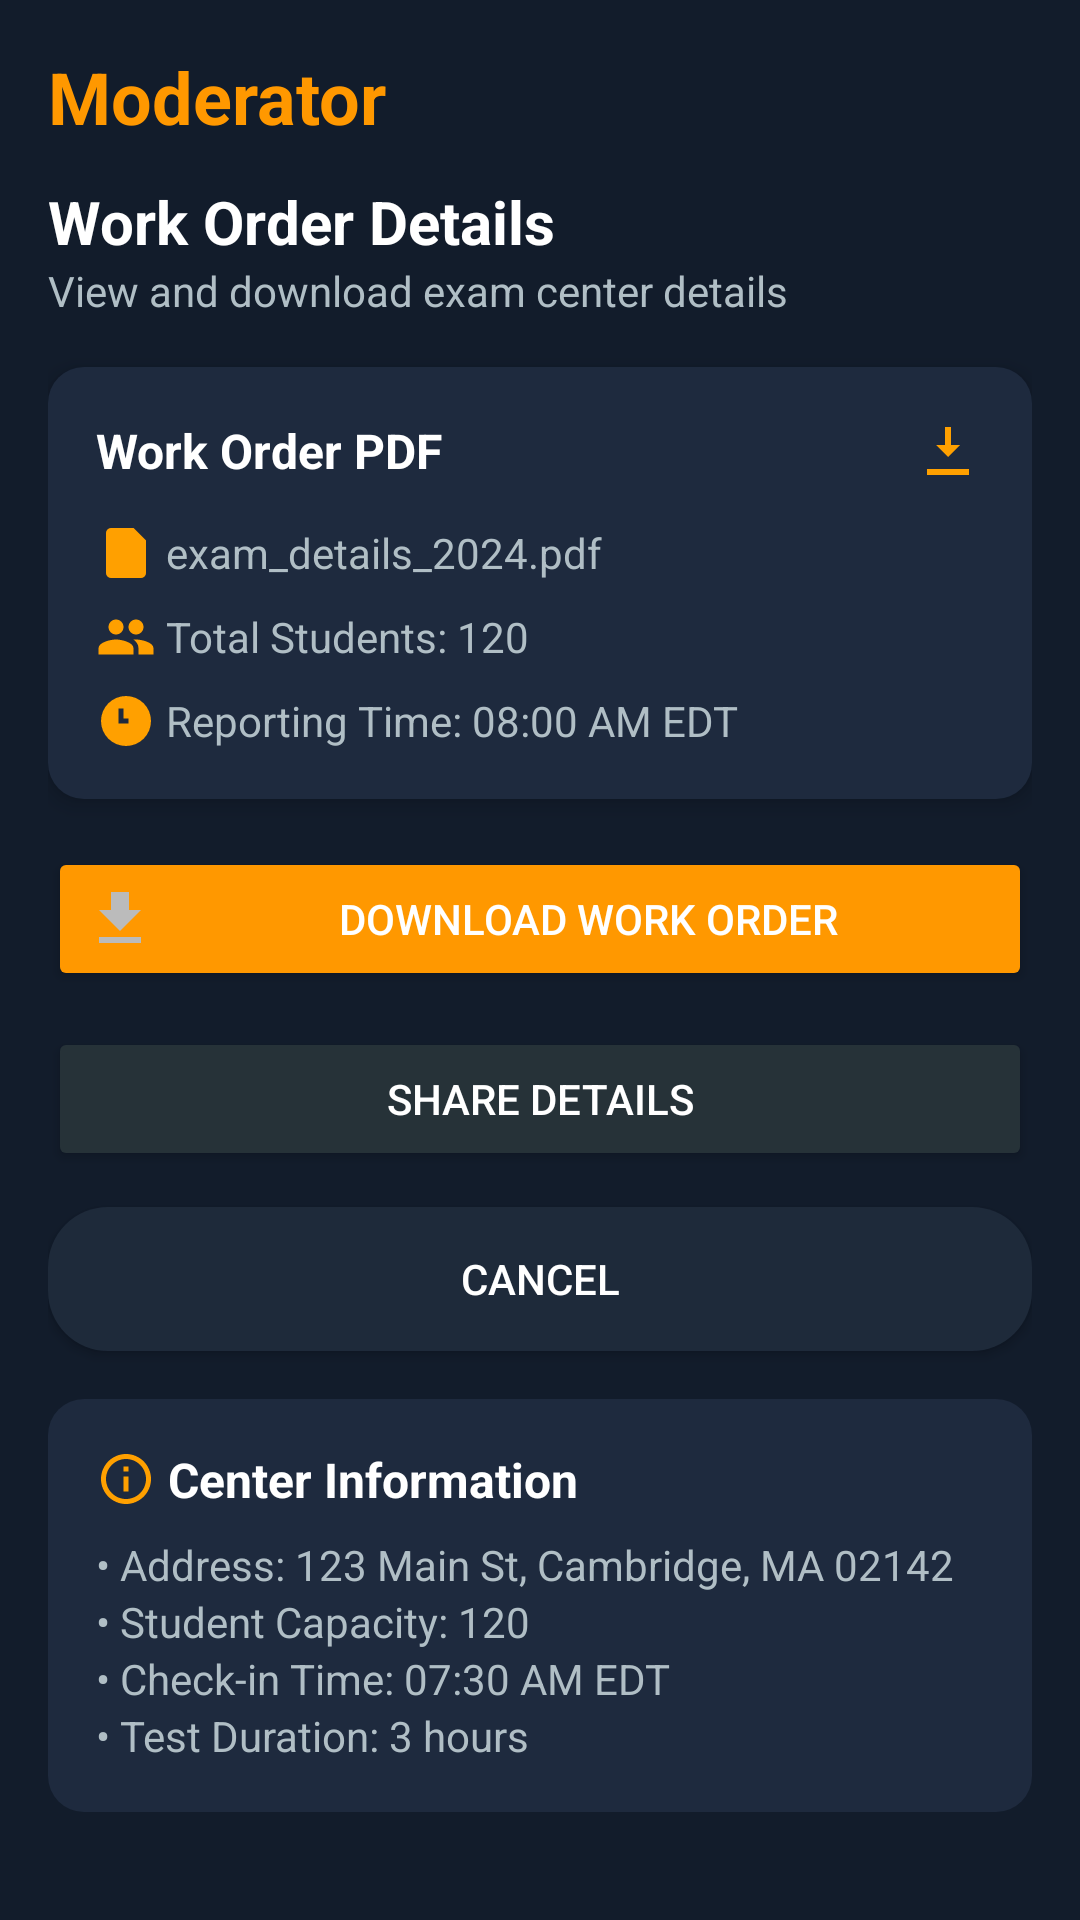

Layout XML and referenced resources for this Android screen:
<!-- AndroidManifest.xml: application theme Theme.Exam_Moderator -->
<!-- res/layout/activity_workorder.xml -->
<?xml version="1.0" encoding="utf-8"?>
<ScrollView xmlns:android="http://schemas.android.com/apk/res/android"
    android:layout_width="match_parent"
    android:layout_height="match_parent"
    xmlns:tools="http://schemas.android.com/tools"
    android:id="@+id/main"
    android:background="#121C2B"
    tools:context=".WorkorderActivity"
    android:padding="16dp">

    <LinearLayout
        android:layout_width="match_parent"
        android:layout_height="wrap_content"
        android:orientation="vertical">

        <TextView
            android:id="@+id/title"
            android:layout_width="wrap_content"
            android:layout_height="wrap_content"
            android:text="Moderator"
            android:textColor="#FF9800"
            android:textSize="24sp"
            android:textStyle="bold" />

        
        <TextView
            android:layout_width="match_parent"
            android:layout_height="wrap_content"
            android:text="Work Order Details"
            android:textSize="20sp"
            android:textColor="#FFFFFF"
            android:layout_marginTop="12dp"
            android:textStyle="bold" />

        
        <TextView
            android:layout_width="match_parent"
            android:layout_height="wrap_content"
            android:text="View and download exam center details"
            android:textColor="#B0BEC5"
            android:textSize="14sp"
            android:layout_marginBottom="16dp"/>

        
        <LinearLayout
            android:layout_width="match_parent"
            android:layout_height="wrap_content"
            android:background="@drawable/card_background"
            android:padding="16dp"
            android:orientation="vertical"
            android:layout_marginBottom="16dp"
            android:elevation="4dp">

            
            <LinearLayout
                android:layout_width="match_parent"
                android:layout_height="wrap_content"
                android:orientation="horizontal"
                android:gravity="center_vertical">

                <TextView
                    android:layout_width="0dp"
                    android:layout_weight="1"
                    android:layout_height="wrap_content"
                    android:text="Work Order PDF"
                    android:textColor="#FFFFFF"
                    android:textSize="16sp"
                    android:textStyle="bold" />

                <ImageView
                    android:layout_width="24dp"
                    android:layout_height="24dp"
                    android:src="@drawable/ic_download_orange" />
            </LinearLayout>

            
            <LinearLayout
                android:layout_width="match_parent"
                android:layout_height="wrap_content"
                android:orientation="horizontal"
                android:layout_marginTop="12dp"
                android:gravity="center_vertical">

                <ImageView
                    android:layout_width="20dp"
                    android:layout_height="20dp"
                    android:src="@drawable/ic_pdf_orange" />

                <TextView
                    android:layout_width="wrap_content"
                    android:layout_height="wrap_content"
                    android:text=" exam_details_2024.pdf"
                    android:textColor="#B0BEC5"
                    android:textSize="14sp" />
            </LinearLayout>

            
            <LinearLayout
                android:layout_width="match_parent"
                android:layout_height="wrap_content"
                android:orientation="horizontal"
                android:layout_marginTop="8dp"
                android:gravity="center_vertical">

                <ImageView
                    android:layout_width="20dp"
                    android:layout_height="20dp"
                    android:src="@drawable/ic_students_orange" />

                <TextView
                    android:layout_width="wrap_content"
                    android:layout_height="wrap_content"
                    android:text=" Total Students: 120"
                    android:textColor="#B0BEC5"
                    android:textSize="14sp" />
            </LinearLayout>

            
            <LinearLayout
                android:layout_width="match_parent"
                android:layout_height="wrap_content"
                android:orientation="horizontal"
                android:layout_marginTop="8dp"
                android:gravity="center_vertical">

                <ImageView
                    android:layout_width="20dp"
                    android:layout_height="20dp"
                    android:src="@drawable/ic_time_orange" />

                <TextView
                    android:layout_width="wrap_content"
                    android:layout_height="wrap_content"
                    android:text=" Reporting Time: 08:00 AM EDT"
                    android:textColor="#B0BEC5"
                    android:textSize="14sp" />
            </LinearLayout>
        </LinearLayout>

        
        <Button
            android:id="@+id/btnDownload"
            android:layout_width="match_parent"
            android:layout_height="wrap_content"
            android:backgroundTint="#FF9800"
            android:text="Download Work Order"
            android:textColor="#FFFFFF"
            android:drawableLeft="@drawable/baseline_download_24"
            android:drawablePadding="8dp"
            android:layout_marginBottom="12dp"/>

        <Button
            android:id="@+id/btnShare"
            android:layout_width="match_parent"
            android:layout_height="wrap_content"
            android:backgroundTint="#263238"
            android:text="Share Details"
            android:textColor="#FFFFFF"
            android:drawableLeft="@drawable/baseline_share_24"
            android:drawablePadding="8dp"
            android:layout_marginBottom="12dp"/>

        <Button
            android:id="@+id/btnCancel"
            android:layout_width="match_parent"
            android:layout_height="wrap_content"
            android:background="@drawable/chip_unselected"
            android:text="Cancel"
            android:textColor="#FFFFFF"
            android:layout_marginBottom="16dp"/>

        
        <LinearLayout
            android:layout_width="match_parent"
            android:layout_height="wrap_content"
            android:orientation="vertical"
            android:background="@drawable/card_background"
            android:padding="16dp">

            <LinearLayout
                android:layout_width="match_parent"
                android:layout_height="wrap_content"
                android:orientation="horizontal"
                android:gravity="center_vertical">

                <ImageView
                    android:layout_width="20dp"
                    android:layout_height="20dp"
                    android:src="@drawable/ic_info_orange" />

                <TextView
                    android:layout_width="wrap_content"
                    android:layout_height="wrap_content"
                    android:text=" Center Information"
                    android:textColor="#FFFFFF"
                    android:textSize="16sp"
                    android:textStyle="bold" />
            </LinearLayout>

            <TextView
                android:layout_width="wrap_content"
                android:layout_height="wrap_content"
                android:text="• Address: 123 Main St, Cambridge, MA 02142"
                android:textColor="#B0BEC5"
                android:textSize="14sp"
                android:layout_marginTop="8dp"/>

            <TextView
                android:layout_width="wrap_content"
                android:layout_height="wrap_content"
                android:text="• Student Capacity: 120"
                android:textColor="#B0BEC5"
                android:textSize="14sp" />

            <TextView
                android:layout_width="wrap_content"
                android:layout_height="wrap_content"
                android:text="• Check-in Time: 07:30 AM EDT"
                android:textColor="#B0BEC5"
                android:textSize="14sp" />

            <TextView
                android:layout_width="wrap_content"
                android:layout_height="wrap_content"
                android:text="• Test Duration: 3 hours"
                android:textColor="#B0BEC5"
                android:textSize="14sp" />
        </LinearLayout>
    </LinearLayout>
</ScrollView>
<!-- resources referenced by this layout -->
<resources>
  <!-- drawable baseline_download_24 (drawable) -->
  <vector android:height="24dp" android:tint="#BBBBBB"
      android:viewportHeight="24" android:viewportWidth="24"
      android:width="24dp" xmlns:android="http://schemas.android.com/apk/res/android">
      <path android:fillColor="@android:color/white" android:pathData="M5,20h14v-2H5V20zM19,9h-4V3H9v6H5l7,7L19,9z"/>
  </vector>
  <!-- drawable card_background (drawable) -->
  <shape xmlns:android="http://schemas.android.com/apk/res/android"
      android:shape="rectangle">
      <solid android:color="#1E2A3E" /> 
      <corners android:radius="12dp" />
  </shape>
  <!-- drawable chip_unselected (drawable) -->
  <shape xmlns:android="http://schemas.android.com/apk/res/android"
      android:shape="rectangle">
      <solid android:color="#1E2A3A" />
      <corners android:radius="20dp" />
  </shape>
  <!-- drawable ic_download_orange (drawable) -->
  <vector xmlns:android="http://schemas.android.com/apk/res/android"
      android:width="24dp" android:height="24dp" android:viewportWidth="24"
      android:viewportHeight="24">
      <path
          android:fillColor="#FFA000"
          android:pathData="M5,20h14v-2H5v2zM13,4h-2v6H8l4,4 4,-4h-3V4z"/>
  </vector>
  <!-- drawable ic_info_orange (drawable) -->
  <vector xmlns:android="http://schemas.android.com/apk/res/android"
      android:width="24dp" android:height="24dp"
      android:viewportWidth="24" android:viewportHeight="24">
      <path
          android:fillColor="#FFA000"
          android:pathData="M11,7h2v2h-2V7zm0,4h2v6h-2v-6zm1,-9C6.48,2 2,6.48 2,12s4.48,10 10,10 10,-4.48 10,-10S17.52,2 12,2zM12,20c-4.41,0 -8,-3.59 -8,-8s3.59,-8 8,-8 8,3.59 8,8 -3.59,8 -8,8z"/>
  </vector>
  <!-- drawable ic_pdf_orange (drawable) -->
  <vector xmlns:android="http://schemas.android.com/apk/res/android"
      android:width="24dp" android:height="24dp" android:viewportWidth="24"
      android:viewportHeight="24">
      <path
          android:fillColor="#FFA000"
          android:pathData="M6,2h9l5,5v13a2,2 0 0,1 -2,2H6a2,2 0 0,1 -2,-2V4a2,2 0 0,1 2,-2zm8,7V3.5L18.5,9H14a1,1 0 0,1 -1,-1z"/>
  </vector>
  <!-- drawable ic_students_orange (drawable) -->
  <vector xmlns:android="http://schemas.android.com/apk/res/android"
      android:width="24dp" android:height="24dp" android:viewportWidth="24"
      android:viewportHeight="24">
      <path
          android:fillColor="#FFA000"
          android:pathData="M16,11c1.66,0 3,-1.34 3,-3s-1.34,-3 -3,-3 -3,1.34 -3,3 1.34,3 3,3zm-8,0c1.66,0 3,-1.34 3,-3s-1.34,-3 -3,-3 -3,1.34 -3,3 1.34,3 3,3zm0,2c-2.33,0 -7,1.17 -7,3.5V19h14v-2.5c0,-2.33 -4.67,-3.5 -7,-3.5zm8,0c-.29,0 -.62,0.02 -.97,0.05 1.16,0.84 1.97,2.03 1.97,3.45V19h6v-2.5c0,-2.33 -4.67,-3.5 -7,-3.5z"/>
  </vector>
  <!-- drawable ic_time_orange (drawable) -->
  <vector xmlns:android="http://schemas.android.com/apk/res/android"
      android:width="24dp" android:height="24dp" android:viewportWidth="24"
      android:viewportHeight="24">
      <path
          android:fillColor="#FFA000"
          android:pathData="M12,2a10,10 0 1,0 10,10A10,10 0 0,0 12,2zm1,11h-4V7h2v4h2z"/>
  </vector>
  <style name="Theme.Exam_Moderator" parent="Base.Theme.Exam_Moderator" />
  <style name="Base.Theme.Exam_Moderator" parent="Theme.Material3.DayNight.NoActionBar">
          
          
      </style>
</resources>
